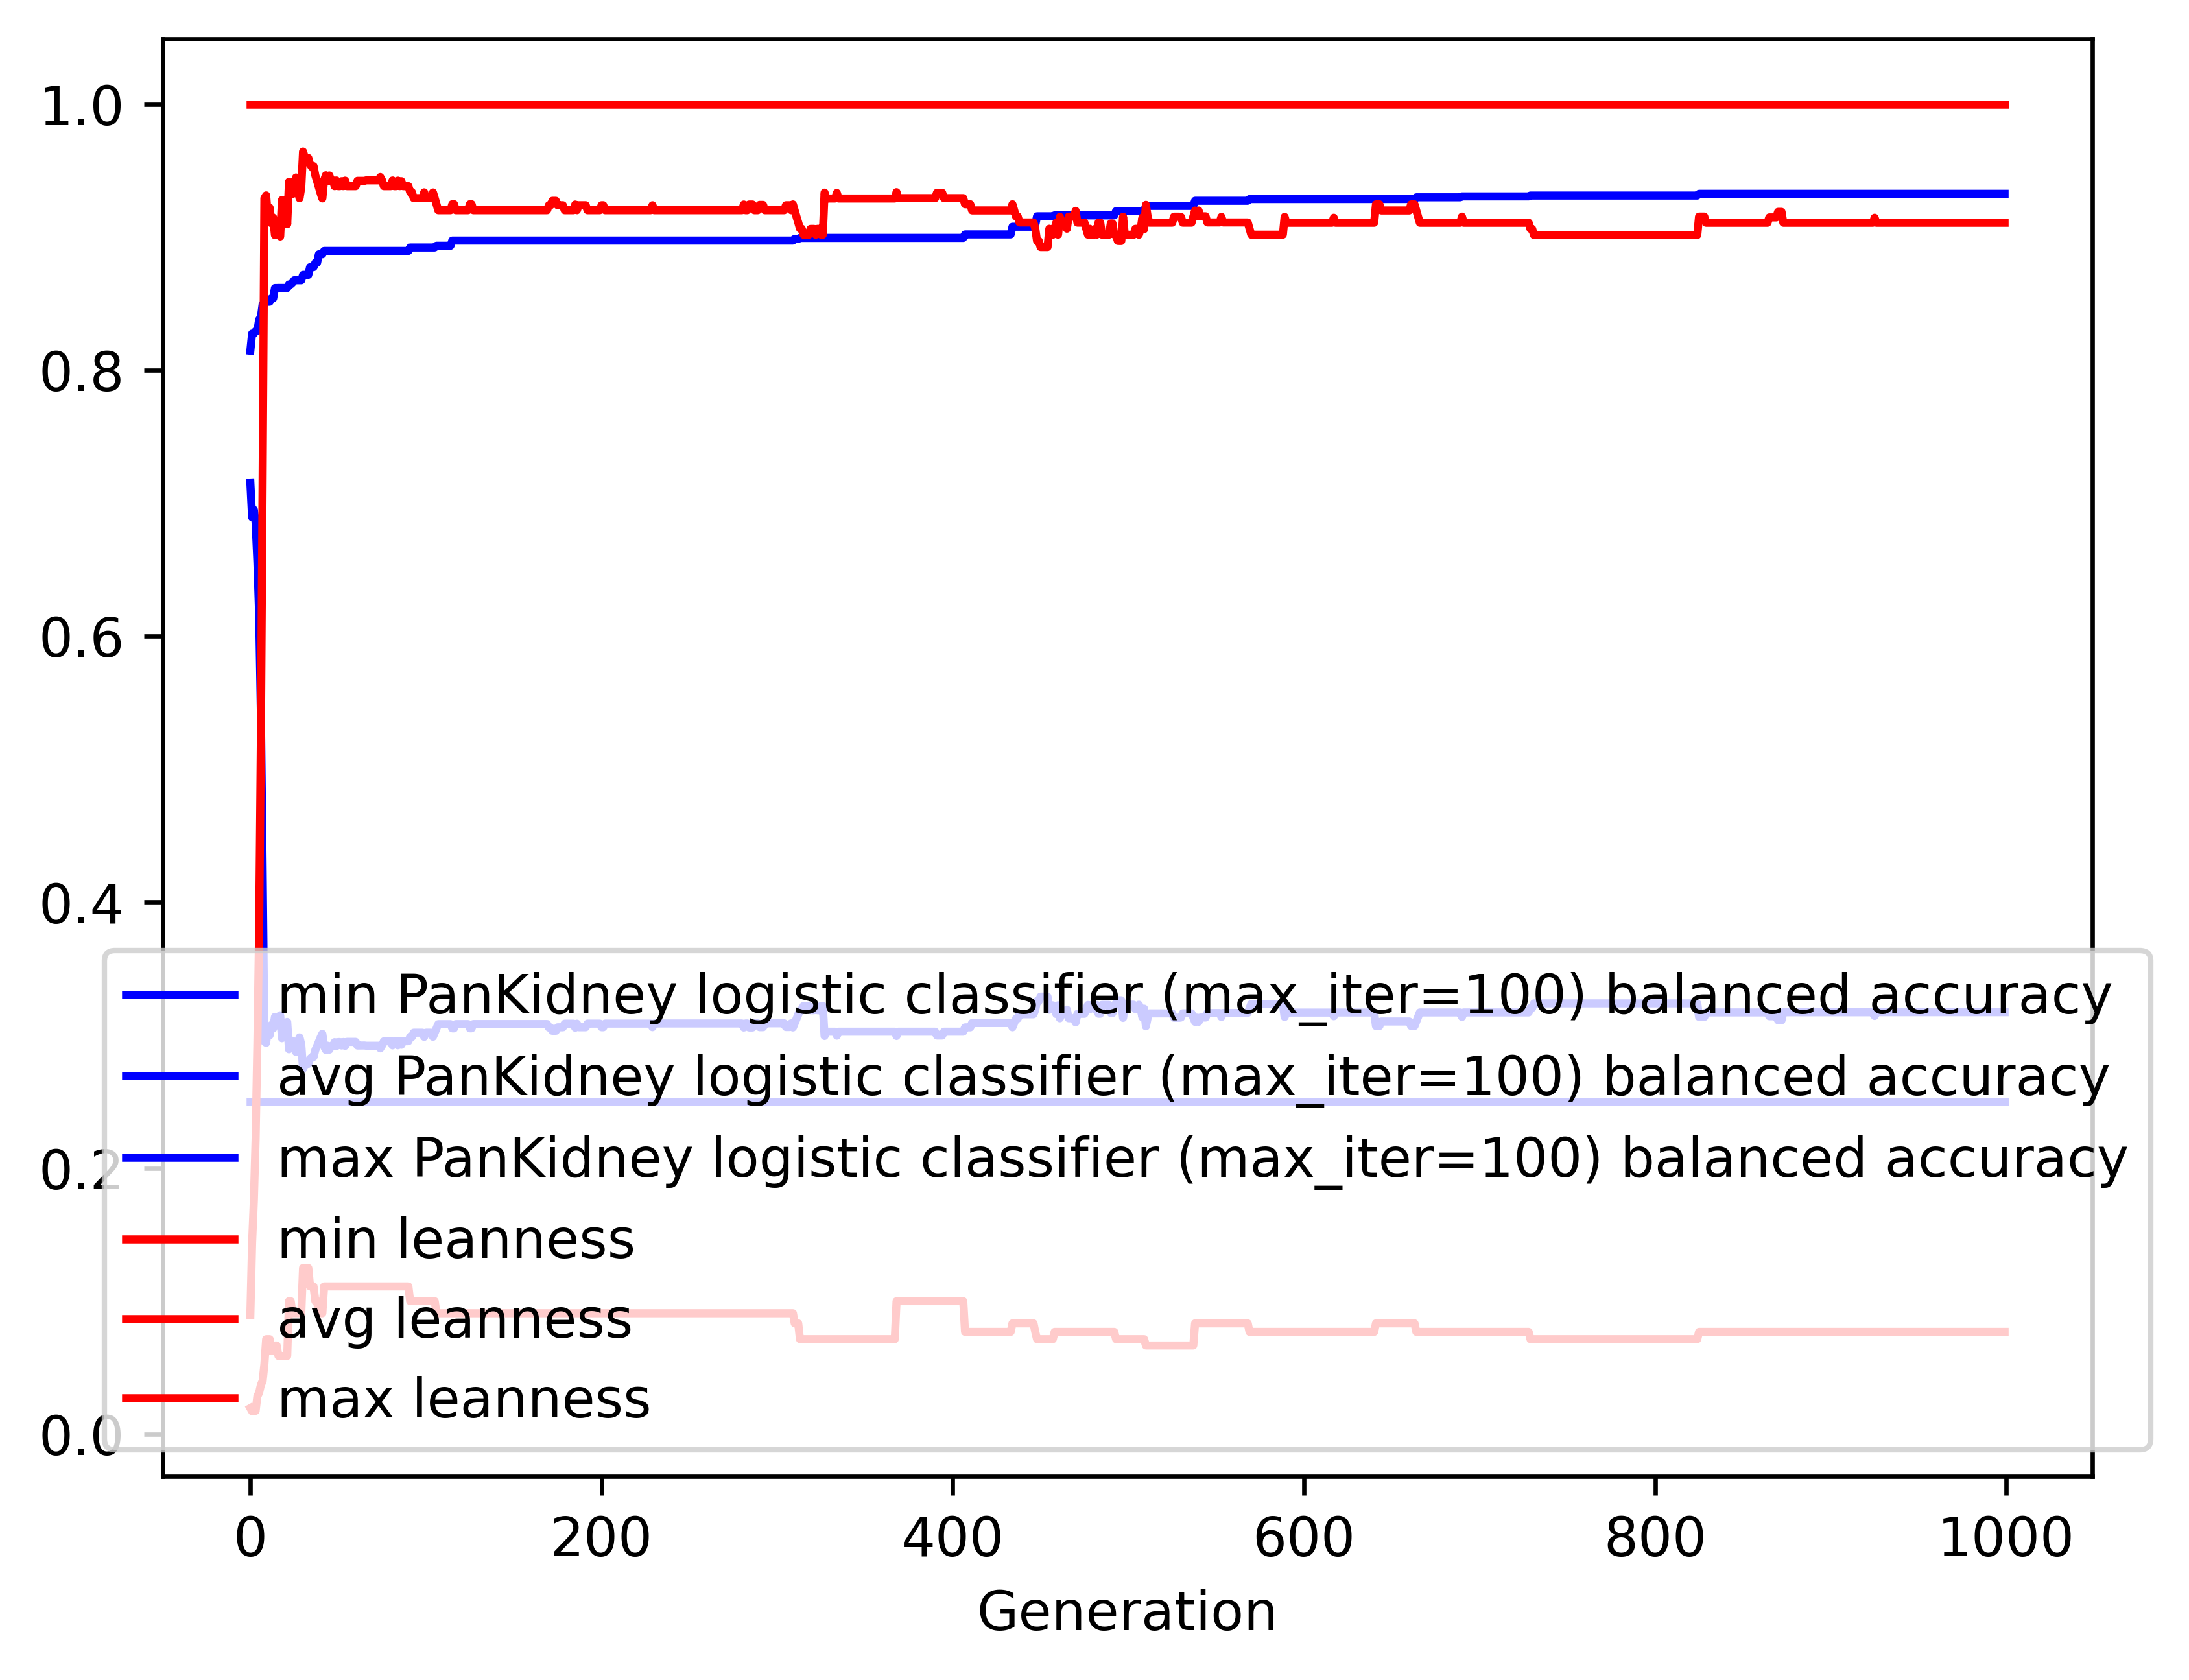

The table this chart was drawn from, first rows:
gen, evals, gen_feats, explored, PanKidney logistic classifier (max_iter=…, PanKidney logistic classifier (max_iter=…, PanKidney logistic classifier (max_iter=…, PanKidney logistic classifier (max_iter=…, leanness_min, leanness_avg, leanness_max, leanness_std
0, 200, 4431, 4431, 0.25, 0.7155, 0.8146, 0.116, 0.01961, 0.08971, 1.0, 0.1579
1, 150, 2230, 4582, 0.25, 0.6893, 0.8275, 0.1442, 0.01724, 0.1441, 1.0, 0.1815
2, 139, 1152, 4713, 0.25, 0.695, 0.8275, 0.1472, 0.01818, 0.1758, 1.0, 0.2113
3, 142, 724, 4836, 0.25, 0.6854, 0.8294, 0.1589, 0.01754, 0.2221, 1.0, 0.2562
4, 135, 543, 4956, 0.25, 0.6561, 0.8294, 0.192, 0.02857, 0.2936, 1.0, 0.3188
5, 141, 459, 5088, 0.25, 0.6167, 0.8379, 0.2237, 0.03125, 0.3794, 1.0, 0.3679
6, 139, 363, 5244, 0.25, 0.5422, 0.8398, 0.2522, 0.03704, 0.5231, 1.0, 0.4131
7, 123, 274, 5355, 0.25, 0.4257, 0.8495, 0.2488, 0.04, 0.7199, 1.0, 0.3987
8, 132, 256, 5484, 0.25, 0.2952, 0.8495, 0.1496, 0.05263, 0.9292, 1.0, 0.2348
9, 121, 235, 5612, 0.25, 0.2942, 0.8514, 0.1463, 0.07143, 0.9314, 1.0, 0.2284
10, 126, 212, 5727, 0.25, 0.3045, 0.8514, 0.1607, 0.07143, 0.9152, 1.0, 0.2509
11, 135, 240, 5869, 0.25, 0.2999, 0.8514, 0.1552, 0.07143, 0.9221, 1.0, 0.2428
12, 139, 252, 6013, 0.25, 0.3077, 0.854, 0.1657, 0.0625, 0.9104, 1.0, 0.2583
13, 128, 236, 6141, 0.25, 0.305, 0.854, 0.1622, 0.0625, 0.9147, 1.0, 0.2526
14, 132, 243, 6272, 0.25, 0.3138, 0.8617, 0.1742, 0.06667, 0.9015, 1.0, 0.2702
15, 149, 266, 6423, 0.25, 0.3137, 0.8617, 0.1741, 0.06667, 0.9016, 1.0, 0.2699
16, 131, 218, 6541, 0.25, 0.3117, 0.8618, 0.1727, 0.05882, 0.9052, 1.0, 0.2665
17, 127, 224, 6654, 0.25, 0.315, 0.8618, 0.1775, 0.05882, 0.9004, 1.0, 0.2732
18, 137, 231, 6780, 0.25, 0.2977, 0.8618, 0.1534, 0.05882, 0.9279, 1.0, 0.2329
19, 117, 211, 6900, 0.25, 0.3038, 0.8618, 0.1632, 0.05882, 0.9185, 1.0, 0.2481
20, 122, 201, 7010, 0.25, 0.3012, 0.8618, 0.1597, 0.05882, 0.923, 1.0, 0.2414
21, 131, 202, 7111, 0.25, 0.31, 0.8618, 0.1723, 0.05882, 0.9097, 1.0, 0.2605
22, 126, 210, 7230, 0.25, 0.2894, 0.8644, 0.1396, 0.1, 0.9416, 1.0, 0.208
23, 127, 214, 7349, 0.25, 0.2954, 0.8644, 0.1506, 0.1, 0.9326, 1.0, 0.224
24, 122, 194, 7450, 0.25, 0.2958, 0.8657, 0.1519, 0.09091, 0.9324, 1.0, 0.2249
25, 136, 207, 7558, 0.25, 0.2904, 0.8676, 0.1436, 0.09091, 0.9405, 1.0, 0.2121
26, 136, 213, 7671, 0.25, 0.2874, 0.8676, 0.1375, 0.09091, 0.9448, 1.0, 0.2033
27, 132, 216, 7781, 0.25, 0.2924, 0.8676, 0.1454, 0.09091, 0.9379, 1.0, 0.2136
28, 133, 218, 7898, 0.25, 0.2983, 0.8676, 0.1554, 0.09091, 0.9292, 1.0, 0.2282
29, 124, 201, 7988, 0.25, 0.293, 0.8676, 0.1477, 0.09091, 0.9374, 1.0, 0.2156
30, 136, 224, 8108, 0.25, 0.2746, 0.8716, 0.1087, 0.125, 0.9643, 1.0, 0.1581
31, 118, 183, 8220, 0.25, 0.2777, 0.8716, 0.1165, 0.125, 0.9599, 1.0, 0.1688
32, 129, 197, 8320, 0.25, 0.2786, 0.8716, 0.1199, 0.125, 0.9591, 1.0, 0.1723
33, 131, 200, 8432, 0.25, 0.2784, 0.8716, 0.1192, 0.125, 0.9595, 1.0, 0.1706
34, 124, 198, 8544, 0.25, 0.2822, 0.8774, 0.1289, 0.1111, 0.9546, 1.0, 0.1823
35, 125, 197, 8653, 0.25, 0.2835, 0.8774, 0.1334, 0.1111, 0.9527, 1.0, 0.1891
36, 122, 176, 8726, 0.25, 0.2836, 0.8774, 0.1339, 0.1111, 0.9534, 1.0, 0.1867
37, 127, 201, 8834, 0.25, 0.2888, 0.8807, 0.1428, 0.1, 0.9464, 1.0, 0.1986
38, 125, 202, 8930, 0.25, 0.2918, 0.8807, 0.1481, 0.1, 0.9421, 1.0, 0.2065
39, 141, 219, 9042, 0.25, 0.295, 0.8871, 0.1541, 0.09091, 0.9375, 1.0, 0.215
40, 120, 203, 9146, 0.25, 0.2982, 0.8871, 0.1595, 0.09091, 0.933, 1.0, 0.2229
41, 115, 185, 9238, 0.25, 0.301, 0.8871, 0.1635, 0.09091, 0.929, 1.0, 0.2288
42, 128, 211, 9345, 0.25, 0.2915, 0.8896, 0.1468, 0.1111, 0.9427, 1.0, 0.2039
43, 130, 205, 9436, 0.25, 0.2889, 0.8896, 0.143, 0.1111, 0.9465, 1.0, 0.198
44, 125, 191, 9533, 0.25, 0.2921, 0.8896, 0.1491, 0.1111, 0.942, 1.0, 0.2065
45, 126, 194, 9613, 0.25, 0.2891, 0.8896, 0.1437, 0.1111, 0.9463, 1.0, 0.1986
46, 113, 170, 9690, 0.25, 0.2917, 0.8896, 0.1478, 0.1111, 0.9426, 1.0, 0.2046
47, 136, 217, 9786, 0.25, 0.2917, 0.8896, 0.1478, 0.1111, 0.9426, 1.0, 0.2046
48, 138, 214, 9885, 0.25, 0.2948, 0.8896, 0.1531, 0.1111, 0.9383, 1.0, 0.2122
49, 129, 191, 9982, 0.25, 0.2917, 0.8896, 0.1479, 0.1111, 0.9426, 1.0, 0.2046
50, 135, 199, 10062, 0.25, 0.2948, 0.8896, 0.1533, 0.1111, 0.9383, 1.0, 0.2122
51, 128, 197, 10139, 0.25, 0.2948, 0.8896, 0.1533, 0.1111, 0.9383, 1.0, 0.2122
52, 113, 178, 10220, 0.25, 0.2922, 0.8896, 0.1495, 0.1111, 0.942, 1.0, 0.2065
53, 118, 181, 10310, 0.25, 0.2949, 0.8896, 0.1534, 0.1111, 0.9383, 1.0, 0.2122
54, 123, 200, 10393, 0.25, 0.292, 0.8896, 0.1486, 0.1111, 0.9425, 1.0, 0.205
55, 124, 194, 10473, 0.25, 0.295, 0.8896, 0.1537, 0.1111, 0.9383, 1.0, 0.2122
56, 121, 189, 10535, 0.25, 0.295, 0.8896, 0.1537, 0.1111, 0.9383, 1.0, 0.2122
57, 126, 189, 10618, 0.25, 0.295, 0.8896, 0.1537, 0.1111, 0.9383, 1.0, 0.2122
58, 117, 175, 10694, 0.25, 0.295, 0.8896, 0.1537, 0.1111, 0.9383, 1.0, 0.2122
59, 127, 189, 10772, 0.25, 0.295, 0.8896, 0.1537, 0.1111, 0.9383, 1.0, 0.2122
... 940 more rows
